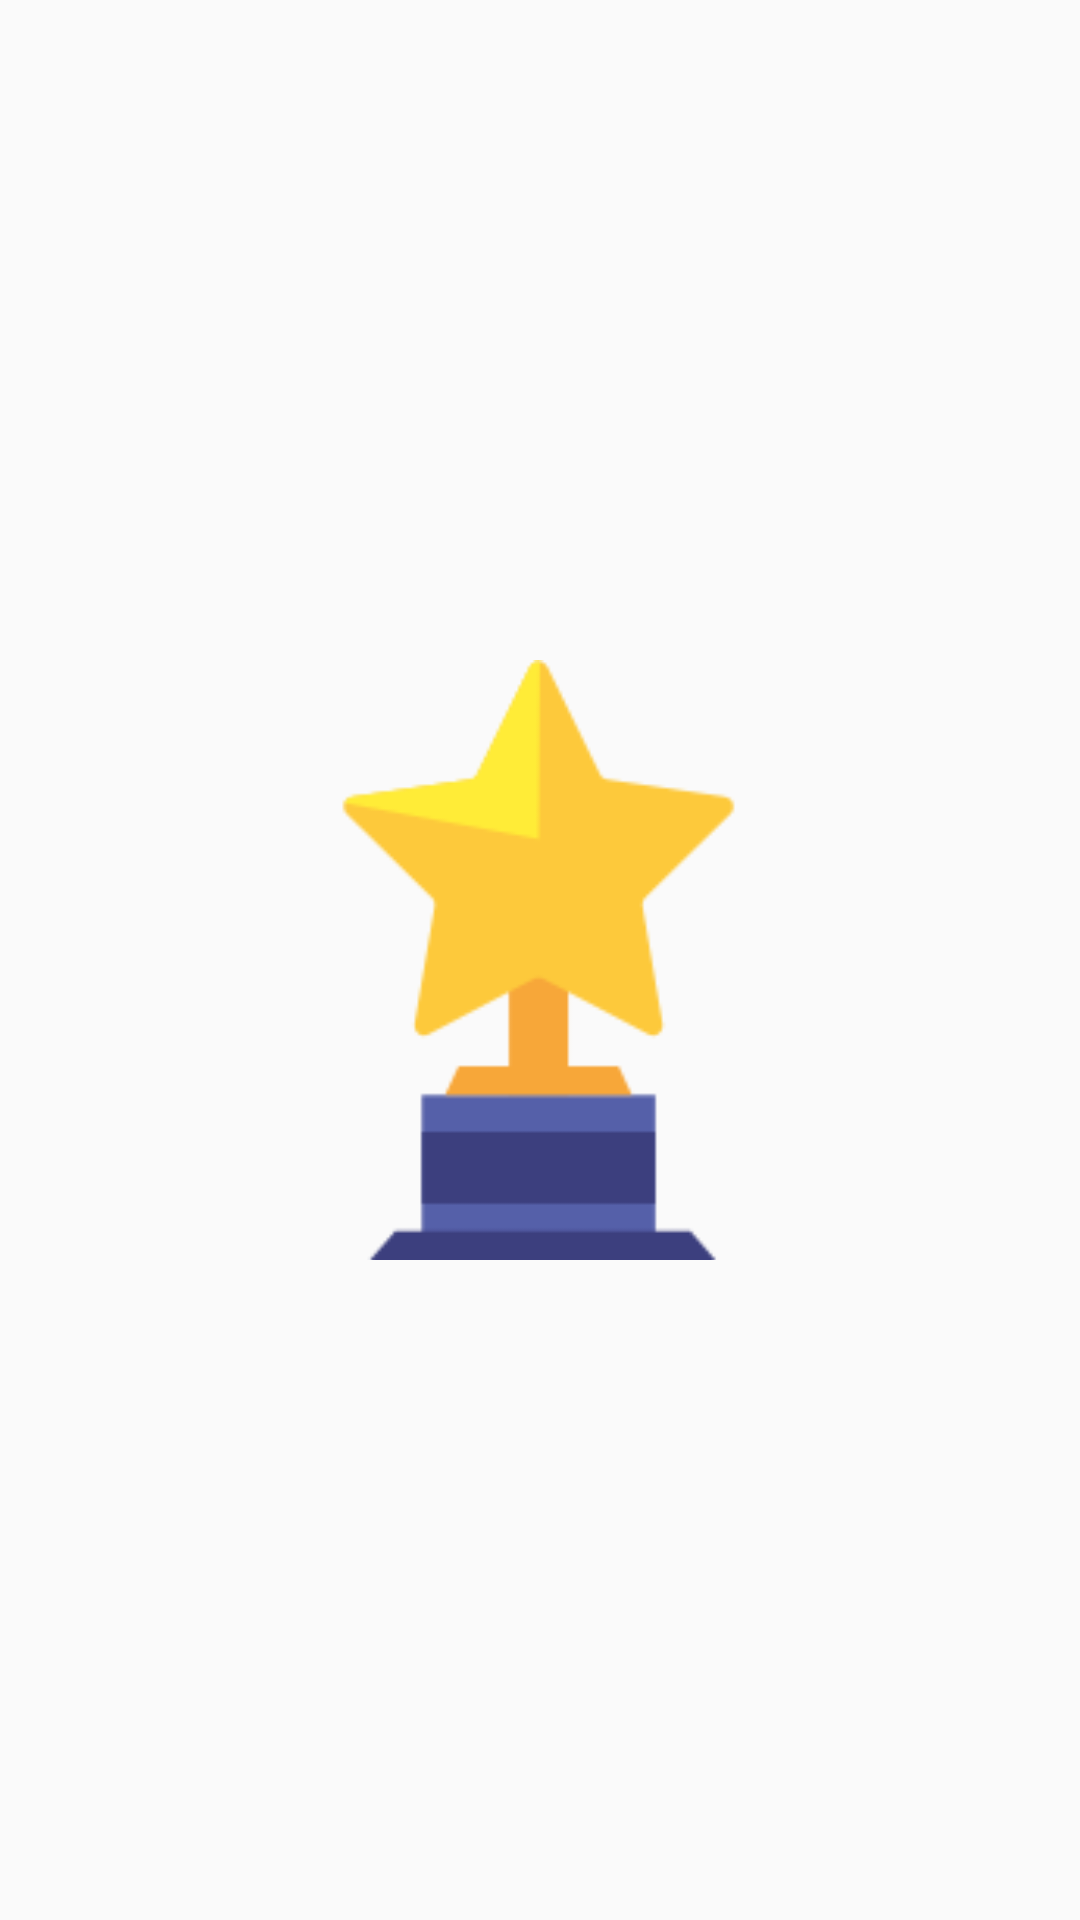

Here is an Android app screen rendered from its layout file. Give the layout XML and the strings, colors and styles it references.
<!-- AndroidManifest.xml: application theme Theme.AppCompat.Light.NoActionBar -->
<!-- res/layout/second_place.xml -->
<?xml version="1.0" encoding="utf-8"?>
<RelativeLayout
    xmlns:android="http://schemas.android.com/apk/res/android" android:layout_width="match_parent"
    android:layout_height="match_parent">
    <ImageView

        android:id="@+id/image_score"
        android:layout_width="200dp"
        android:layout_height="200dp"
        android:layout_margin="20dp"
        android:scaleType="fitXY"
        android:src="@drawable/price"
        android:layout_centerInParent="true"/>
</RelativeLayout>
<!-- resources referenced by this layout -->
<resources>
  <!-- drawable price: png bitmap (drawable, 5427 bytes) -->
</resources>
